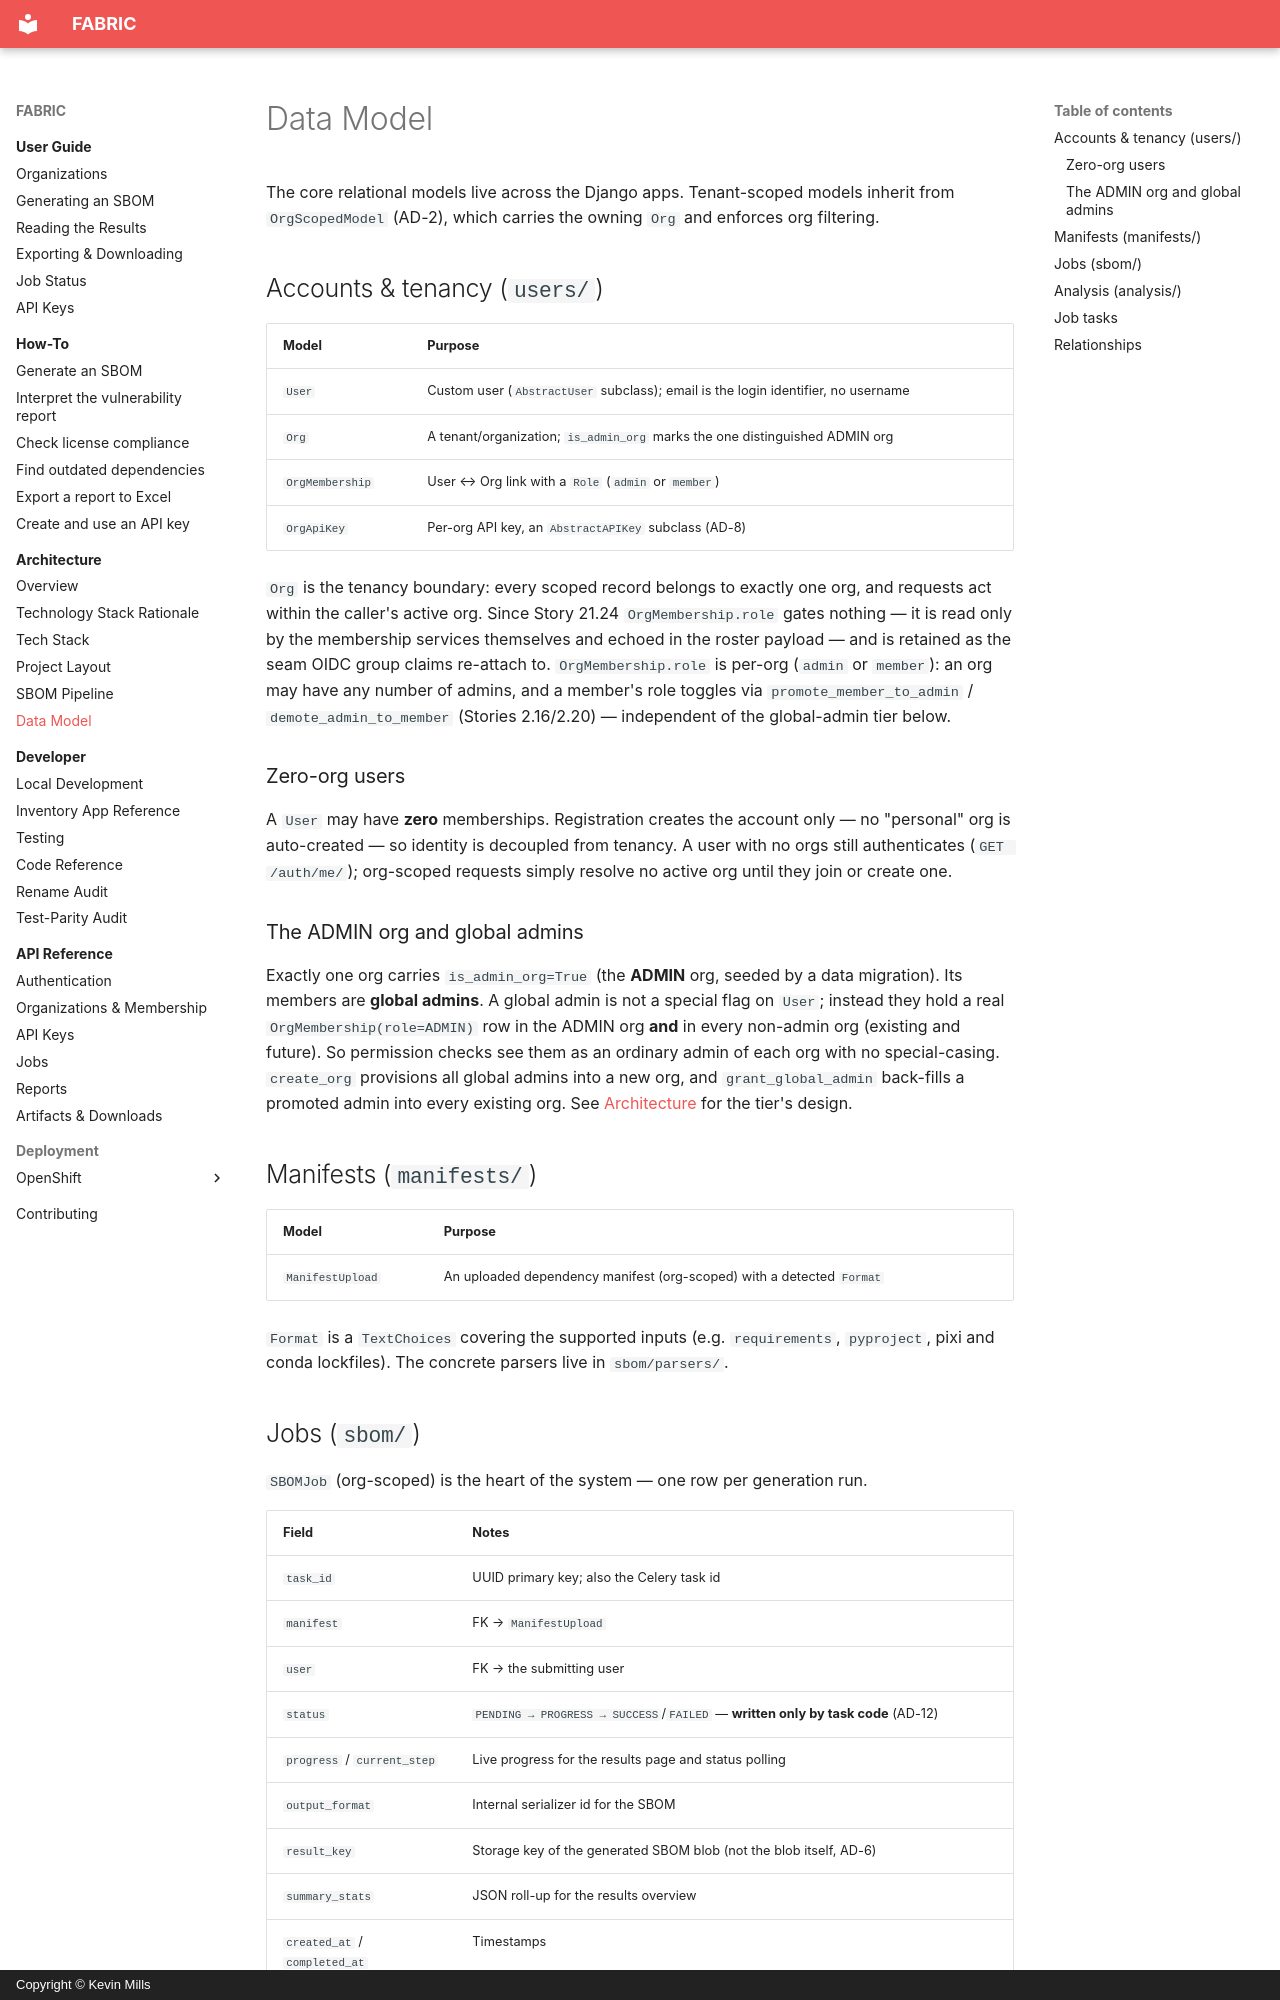

repository: millsks/django-python-generate-sbom · page: architecture/data-model/index.html · generator: mkdocs · copyright: Copyright © Kevin Mills

# Data Model

The core relational models live across the Django apps. Tenant-scoped models inherit
from `OrgScopedModel` (AD-2), which carries the owning `Org` and enforces org
filtering.

## Accounts & tenancy (`users/`)

| Model | Purpose |
|---|---|
| `User` | Custom user (`AbstractUser` subclass); email is the login identifier, no username |
| `Org` | A tenant/organization; `is_admin_org` marks the one distinguished ADMIN org |
| `OrgMembership` | User ↔ Org link with a `Role` (`admin` or `member`) |
| `OrgApiKey` | Per-org API key, an `AbstractAPIKey` subclass (AD-8) |

`Org` is the tenancy boundary: every scoped record belongs to exactly one org, and
requests act within the caller's active org. Since Story 21.24 `OrgMembership.role` gates
nothing — it is read only by the membership services themselves and echoed in the roster
payload — and is retained as the seam OIDC group claims re-attach to. `OrgMembership.role` is per-org
(`admin` or `member`): an org may have any number of admins, and a member's role
toggles via `promote_member_to_admin` / `demote_admin_to_member` (Stories
2.16/2.20) — independent of the global-admin tier below.

### Zero-org users

A `User` may have **zero** memberships. Registration creates the account only — no
"personal" org is auto-created — so identity is decoupled from tenancy. A user with
no orgs still authenticates (`GET /auth/me/`); org-scoped requests simply resolve no
active org until they join or create one.

### The ADMIN org and global admins

Exactly one org carries `is_admin_org=True` (the **ADMIN** org, seeded by a data
migration). Its members are **global admins**. A global admin is not a special flag
on `User`; instead they hold a real `OrgMembership(role=ADMIN)` row in the ADMIN org
**and** in every non-admin org (existing and future). So permission checks see them
as an ordinary admin of each org with no special-casing. `create_org` provisions all
global admins into a new org, and `grant_global_admin` back-fills a promoted admin
into every existing org. See [Architecture](architecture.md) for the tier's design.

## Manifests (`manifests/`)

| Model | Purpose |
|---|---|
| `ManifestUpload` | An uploaded dependency manifest (org-scoped) with a detected `Format` |

`Format` is a `TextChoices` covering the supported inputs (e.g. `requirements`,
`pyproject`, pixi and conda lockfiles). The concrete parsers live in
`sbom/parsers/`.
